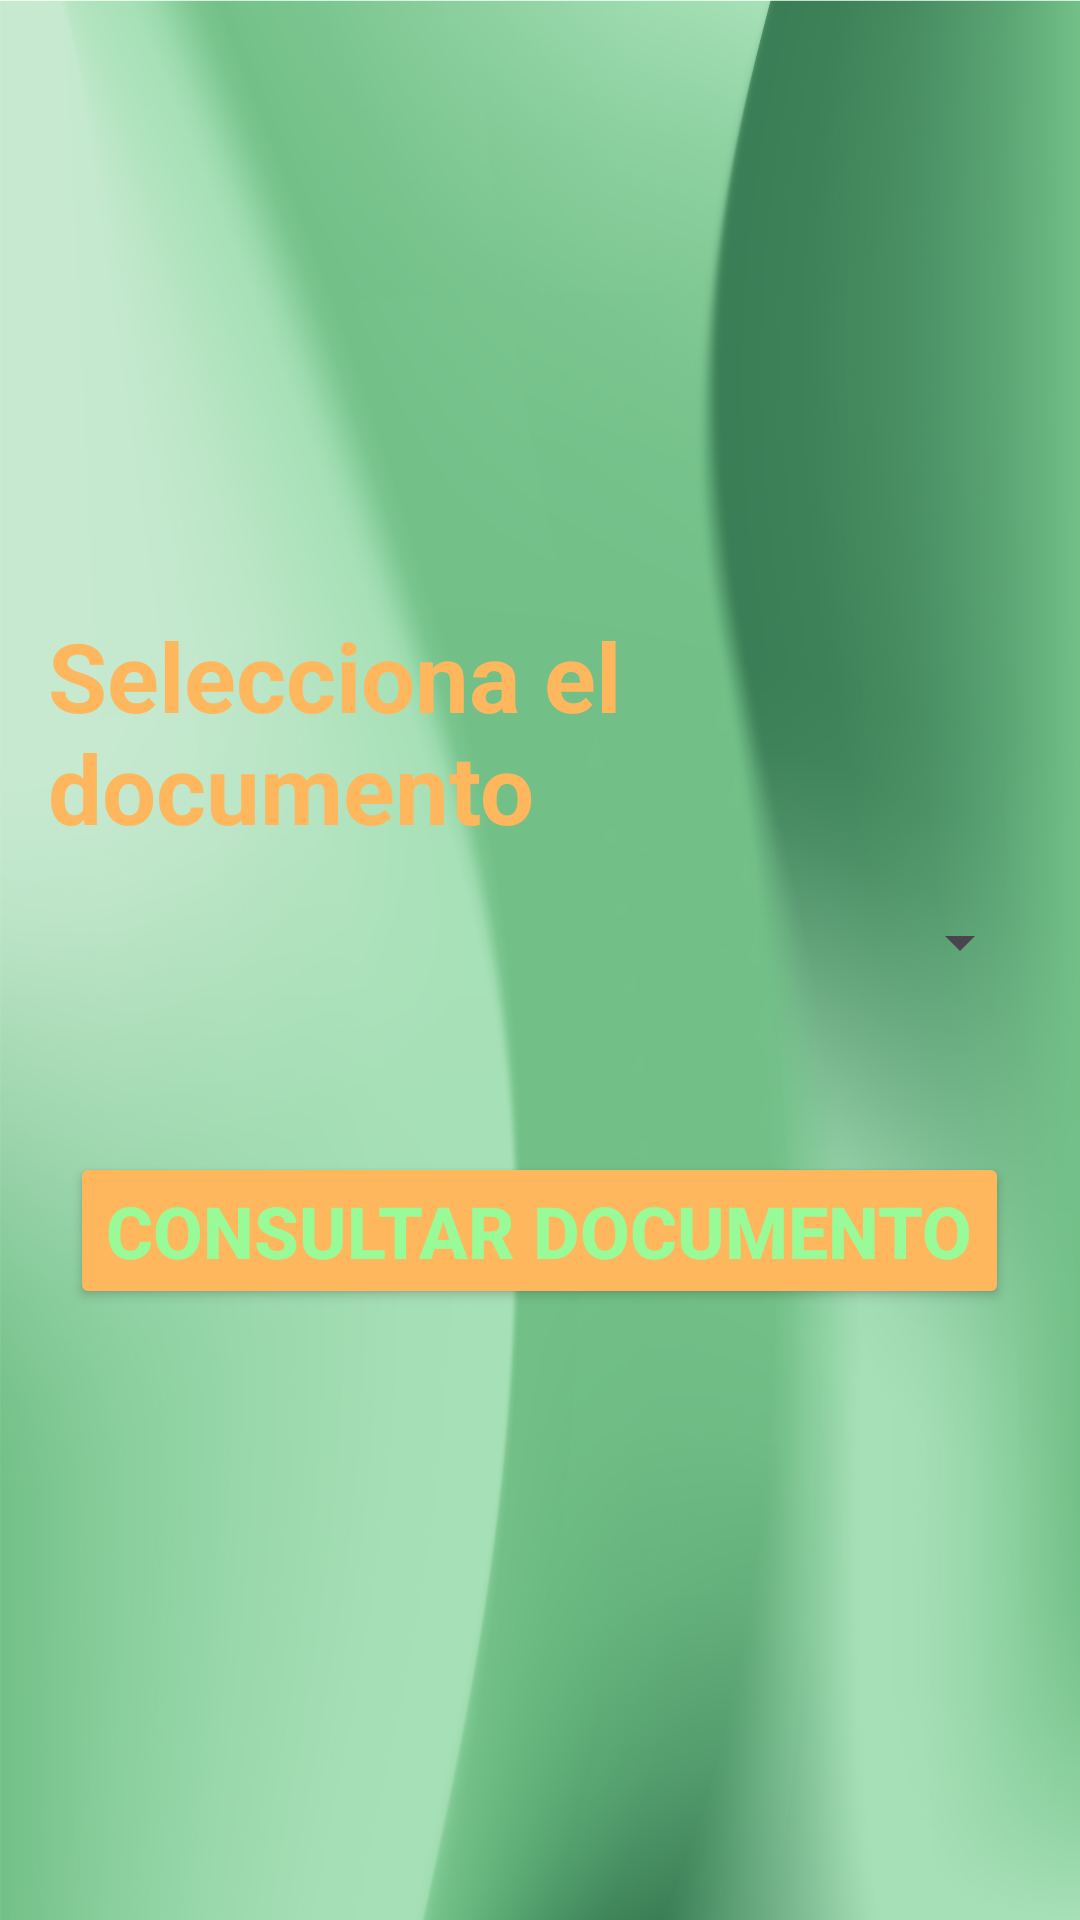

Produce the Android XML layout that renders to this screen, including the resource entries it uses.
<!-- AndroidManifest.xml: application theme Theme.ExpressApp -->
<!-- res/layout/fragment_otros_documentos.xml -->
<?xml version="1.0" encoding="utf-8"?>
<androidx.constraintlayout.widget.ConstraintLayout xmlns:android="http://schemas.android.com/apk/res/android"
    xmlns:tools="http://schemas.android.com/tools"
    android:layout_width="match_parent"
    android:layout_height="match_parent"
    tools:context=".OtrosDocumentosFragment">


    <LinearLayout
        android:layout_width="match_parent"
        android:layout_height="match_parent"
        android:background="@drawable/fondo5"
        android:gravity="center"
        android:orientation="vertical"
        android:padding="16dp">

        <TextView
            android:layout_width="match_parent"
            android:layout_height="wrap_content"
            android:text="Selecciona el documento"
            android:textColor="@color/pastelOrange"
            android:textSize="32dp"
            android:textStyle="bold">

        </TextView>

        <Spinner
            android:id="@+id/spinnerDocument"
            android:layout_width="match_parent"
            android:layout_height="wrap_content"
            android:layout_marginTop="10dp"
            android:padding="20dp">

        </Spinner>

        <Button
            android:id="@+id/btnDocument"
            android:layout_width="wrap_content"
            android:layout_height="wrap_content"
            android:layout_marginTop="50dp"
            android:backgroundTint="@color/pastelOrange"
            android:text="Consultar Documento"
            android:textColor="@color/mintGreen"
            android:textSize="24dp"
            android:textStyle="bold">

        </Button>



    </LinearLayout>

</androidx.constraintlayout.widget.ConstraintLayout>
<!-- resources referenced by this layout -->
<resources>
  <color name="mintGreen">#98FB98</color>
  <color name="pastelOrange">#FFB75D</color>
  <!-- drawable fondo5: jpg bitmap (drawable, 381420 bytes) -->
  <style name="Theme.ExpressApp" parent="Base.Theme.ExpressApp" />
  <style name="Base.Theme.ExpressApp" parent="Theme.Material3.DayNight.NoActionBar">
          
          
      </style>
</resources>
